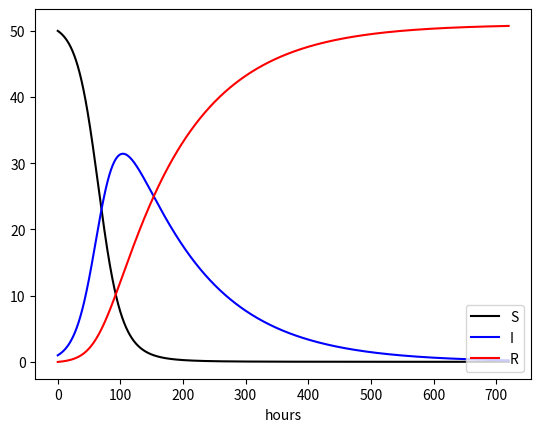

Write the Python code that produced this figure.
import numpy as np
import matplotlib.pyplot as plt
dt = 0.1
D = 30
N = int(D*24/dt)
beta, nu, = 0.0013, 0.008333

t = np.linspace(0, N*dt, N+1)
S = np.zeros(N+1)
I = np.zeros(N+1)
R = np.zeros(N+1)
S[0] = 50
I[0] = 1

for n in range(N):
    S[n+1] = S[n] - dt*beta*S[n]*I[n]
    I[n+1] = I[n] + dt*beta*S[n]*I[n] - dt*nu*I[n]
    R[n+1] = R[n] + dt*nu*I[n]

plt.plot(t, S, 'k-', t, I, 'b-', t, R, 'r-')
plt.legend(['S', 'I', 'R'], loc = 'lower right')
plt.xlabel('hours')
plt.show()
